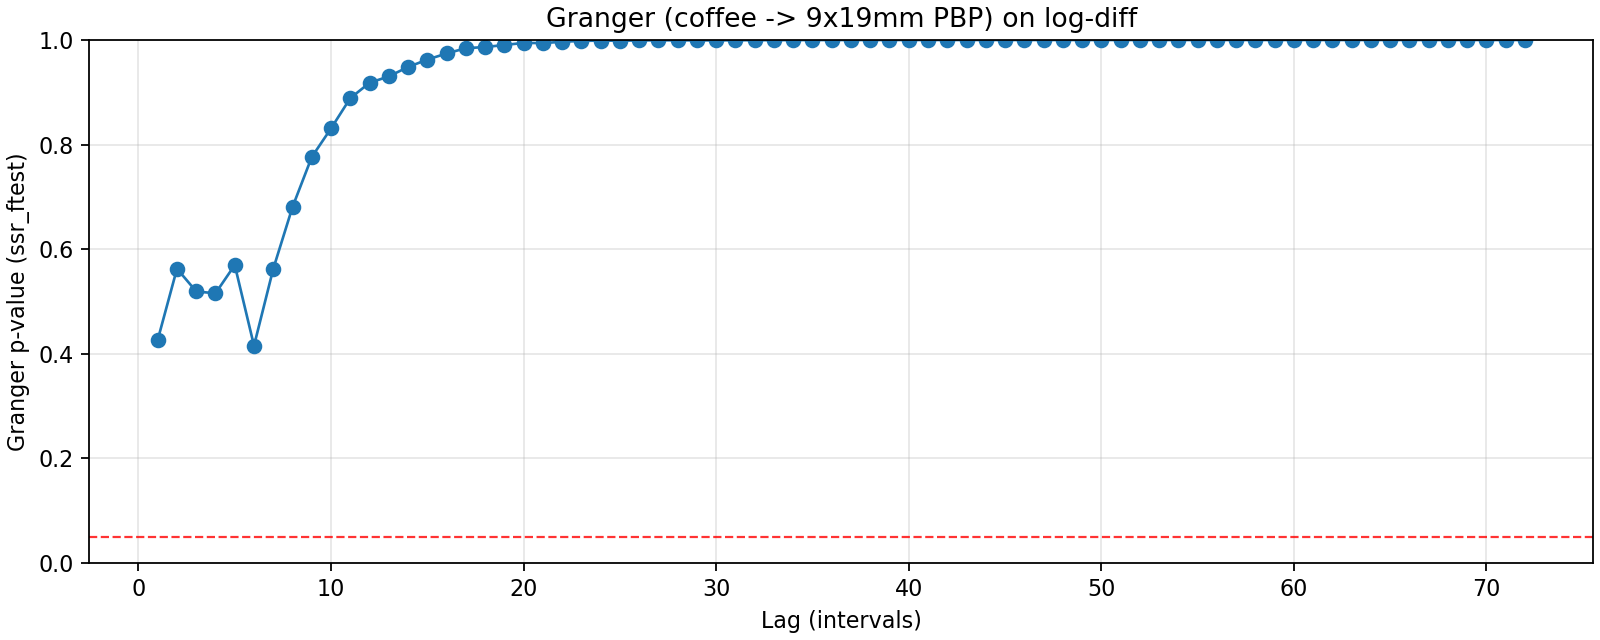

The data file committed next to this chart (first rows):
lag, ssr_ftest_pvalue, ssr_ftest_stat
1.0, 0.4265, 0.6327
2.0, 0.5626, 0.5754
3.0, 0.5191, 0.7558
4.0, 0.5156, 0.815
5.0, 0.5696, 0.7725
6.0, 0.4153, 1.013
7.0, 0.5624, 0.83
8.0, 0.6806, 0.7126
9.0, 0.7763, 0.6252
10.0, 0.8309, 0.5805
11.0, 0.8888, 0.523
12.0, 0.9181, 0.4957
13.0, 0.9304, 0.4912
14.0, 0.9484, 0.4717
15.0, 0.9625, 0.4533
16.0, 0.9743, 0.4328
17.0, 0.9843, 0.4067
18.0, 0.9865, 0.4083
19.0, 0.9904, 0.3971
20.0, 0.9945, 0.3756
21.0, 0.9941, 0.39
22.0, 0.9966, 0.3707
23.0, 0.9983, 0.3471
24.0, 0.9988, 0.3406
25.0, 0.9987, 0.3555
26.0, 0.9992, 0.345
27.0, 0.9994, 0.3391
28.0, 0.9994, 0.3507
29.0, 0.9993, 0.3617
30.0, 0.9992, 0.3727
31.0, 0.9995, 0.3627
32.0, 0.9996, 0.3628
33.0, 0.9997, 0.3595
34.0, 0.9998, 0.3479
35.0, 0.9999, 0.3394
36.0, 0.9999, 0.3279
37.0, 1, 0.3291
38.0, 1, 0.3284
39.0, 1, 0.3269
40.0, 1, 0.3211
41.0, 1, 0.3151
42.0, 1, 0.312
43.0, 1, 0.3186
44.0, 1, 0.3202
45.0, 1, 0.3372
46.0, 1, 0.3413
47.0, 1, 0.3662
48.0, 1, 0.3624
49.0, 1, 0.3487
50.0, 1, 0.3362
51.0, 1, 0.3262
52.0, 1, 0.3186
53.0, 1, 0.3137
54.0, 1, 0.322
55.0, 1, 0.3135
56.0, 1, 0.3062
57.0, 1, 0.2977
58.0, 1, 0.292
59.0, 1, 0.2872
60.0, 1, 0.2827
... 12 more rows
